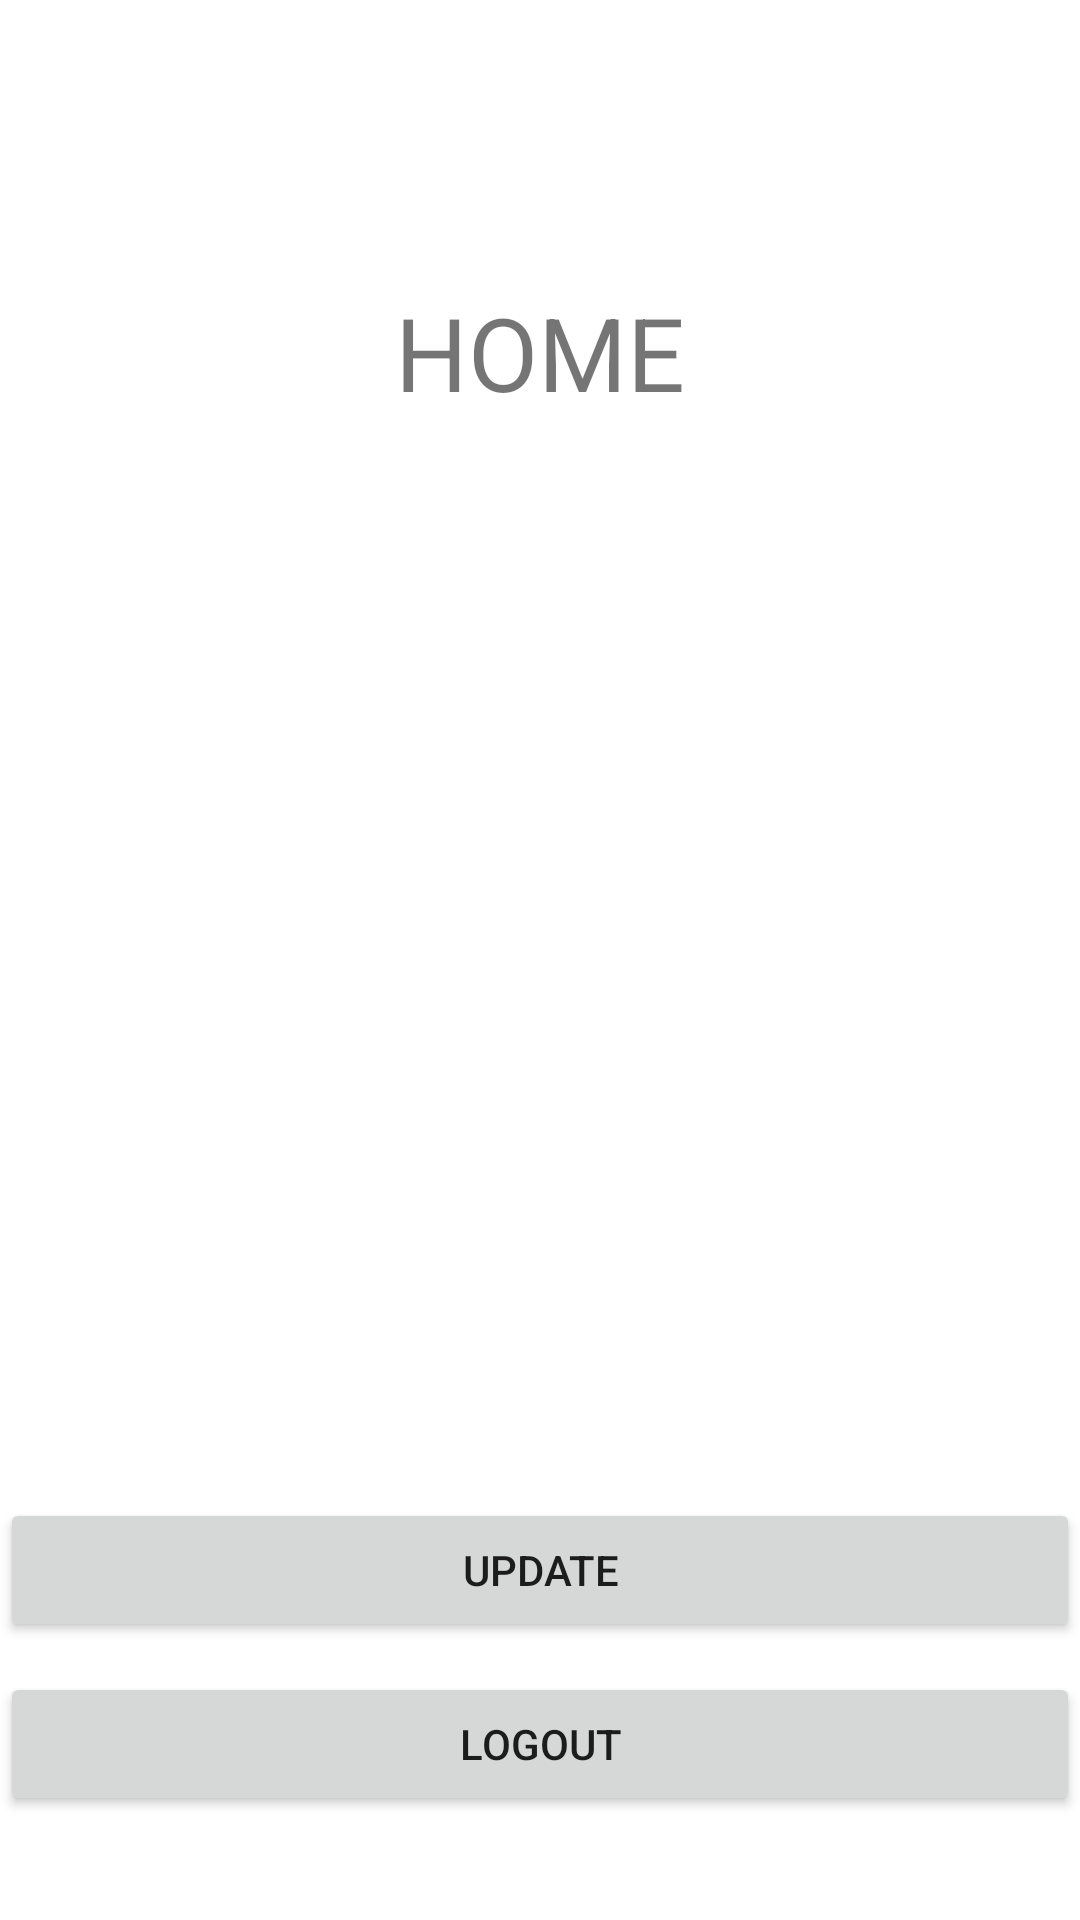

This screen was rendered from an Android layout file. Write that file and the resources it references.
<!-- AndroidManifest.xml: application theme Theme.Fapp -->
<!-- res/layout/activity_home.xml -->
<?xml version="1.0" encoding="utf-8"?>
<LinearLayout xmlns:android="http://schemas.android.com/apk/res/android"
    xmlns:app="http://schemas.android.com/apk/res-auto"
    xmlns:tools="http://schemas.android.com/tools"
    android:layout_width="match_parent"
    android:layout_height="match_parent"
    tools:context=".Home"
    android:orientation="vertical"
    android:gravity="center">

    <TextView
        android:id="@+id/textView2"
        android:layout_width="wrap_content"
        android:layout_height="wrap_content"
        android:layout_margin="60dp"
        android:text="HOME"
        android:textSize="34sp" />

    <TextView
        android:id="@+id/tv1"
        android:layout_width="match_parent"
        android:layout_height="wrap_content"
        android:layout_margin="20dp"
        android:layout_marginTop="20dp"
        android:textSize="24sp" />

    <TextView
        android:id="@+id/tv2"
        android:layout_width="match_parent"
        android:layout_height="wrap_content"
        android:layout_margin="20dp"
        android:layout_marginTop="20dp"
        android:textSize="24sp" />

    <TextView
        android:id="@+id/tv3"
        android:layout_width="match_parent"
        android:layout_height="wrap_content"
        android:layout_margin="20dp"
        android:layout_marginTop="20dp"
        android:textSize="24sp" />

    <TextView
        android:id="@+id/tv4"
        android:layout_width="match_parent"
        android:layout_height="wrap_content"
        android:layout_margin="20dp"
        android:layout_marginTop="20dp"
        android:textSize="24sp" />

    <Button
        android:id="@+id/b1"
        android:layout_width="match_parent"
        android:layout_height="wrap_content"
        android:layout_marginTop="10dp"
        android:text="UPDATE" />

    <Button
        android:id="@+id/b2"
        android:layout_width="match_parent"
        android:layout_height="wrap_content"
        android:layout_marginTop="10dp"
        android:text="LOGOUT" />
</LinearLayout>
<!-- resources referenced by this layout -->
<resources>
  <style name="Theme.Fapp" parent="Theme.MaterialComponents.DayNight.DarkActionBar">
          
          <item name="colorPrimary">@color/purple_500</item>
          <item name="colorPrimaryVariant">@color/purple_700</item>
          <item name="colorOnPrimary">@color/white</item>
          
          <item name="colorSecondary">@color/teal_200</item>
          <item name="colorSecondaryVariant">@color/teal_700</item>
          <item name="colorOnSecondary">@color/black</item>
          
          <item name="android:statusBarColor">?attr/colorPrimaryVariant</item>
          
      </style>
  <!-- not gathered from this repository: default colours our renderer supplied (Android Studio template values) -->
  <color name="purple_500">#FF6200EE</color>
  <color name="purple_700">#FF3700B3</color>
  <color name="teal_200">#FF03DAC5</color>
  <color name="teal_700">#FF018786</color>
  <color name="black">#FF000000</color>
  <color name="white">#FFFFFFFF</color>
</resources>
